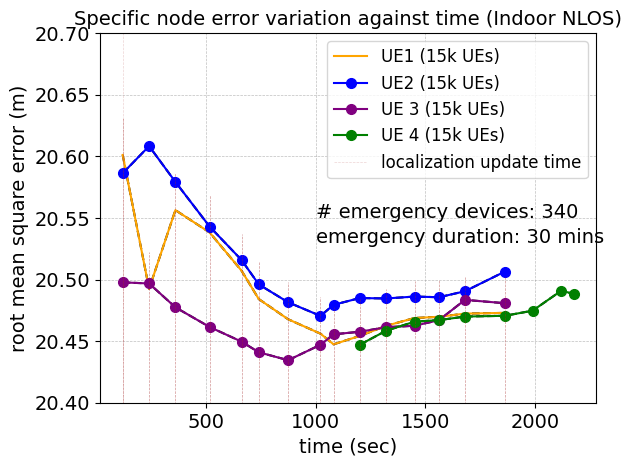

The matplotlib source for this figure:
import matplotlib.pyplot as plt
import numpy as np

from matplotlib import rc
from matplotlib.ticker import AutoMinorLocator

rc('mathtext', default='regular')
#from matplotlib.ticker import ScalarFormatter
#data
#15k average apd
time = (120.3735852,
        240.7824663,
        360.6113696,
        516.6123575,
        662.1859314,
        740.8104685,
        874.8063047,
        1022.24645,
        1081.829689,
        1201.829689,
        1320.745058,
        1451.173653,
        1562.6537,
        1680.858401,
        1863.265952)

id13125= (20.6011306,
           20.49243328,
           20.5563235,
           20.53822144,
           20.50718957,
           20.48415561,
           20.46773733,
           20.45605132,
           20.44738929,
           20.45424273,
           20.46237234,
           20.4687627,
           20.46973195,
           20.47232211,20.47292925)
id14011 = (20.58627875,
           20.60829376,
           20.57923361,
           20.54299594,
           20.51584774,
           20.49603089,
           20.48150803,
           20.47047672,
           20.47945427,
           20.48497901,
           20.48461494,
           20.48617094,
           20.48561867,
           20.49047666,
           20.50648171
           )
id10121 = (20.49769568,
           20.49678942,
           20.47744638,
           20.46146994,
           20.44957494,
           20.44095792,
           20.43449919,
           20.447055,
           20.45551788,
           20.45762145,
           20.46125741,
           20.46249337,
           20.46701309,
           20.48349783,
           20.48075825)
time2 = (1201.829689,
         1320.745058,
         1451.173653,
         1562.6537,
         1680.858401,
         1863.265952,
         1989.468238,
         2120.810468,
         2176.312653)

id12658=(20.44709534,
         20.45837549,
         20.46579873,
         20.46704113,
         20.46994779,
         20.47056043,
         20.47471634,
         20.49101823,
         20.48826302)

f, ax1 = plt.subplots()

ax1.set_ylim(20.4, 20.7)  # most of the data

#ax1.plot(time, seq)
ax1.plot(time, id13125,linestyle='dashed',color="black")
ax1.plot(time, id14011,linestyle='dashed',color="black")
ax1.plot(time, id10121,linestyle='dashed',color="black")
ax1.plot(time2, id12658,linestyle='dashed',color="black")
#ax1.set_xlim(0.1,81)

ax1.grid(color='gray', alpha=0.5, linestyle='dashed', linewidth=0.5)

#legend
lns1 = ax1.plot(time, id13125, color="orange", label='UE1 (15k UEs)')
lns2 = ax1.plot(time, id14011, color="blue", marker="o", markersize=7, label='UE2 (15k UEs)')
lns3 = ax1.plot(time, id10121, color="purple", marker="o", markersize=7, label='UE 3 (15k UEs)')
lns4 = ax1.plot(time2, id12658, color="green", marker="o", markersize=7, label='UE 4 (15k UEs)')
lns = lns1+lns2+lns3+lns4
labs = [l.get_label() for l in lns]

for i in range(len(time)):
    my_selected_date = time[i]
    lnv1 = ax1.vlines(my_selected_date, 0, id13125[i]+0.03, linestyles ="dashed", colors ="brown", alpha=0.5,linewidth=0.5)   # changed
    #lnv2 = ax1.vlines(my_selected_date, 2.51, ekf[i]+0.005, linestyles ="dashed", colors ="orange",alpha=0.9,linewidth=0.5)   # changed
ax1.axvline(x=time[0],ymin=0.0, ymax=id13125[0]+0.03 ,label='localization update time',linestyle ="dashed", color ="brown", alpha=0.2,linewidth=0.5)
#ax1.legend(lns2, labs, loc=1, fontsize=10)
#ax1.legend(loc=4, fontsize=10)
ax1.legend(loc=4, fontsize=18)
import matplotlib.font_manager as font_manager
font = font_manager.FontProperties(family='Arial',
                                   style='normal', size=12)
ax1.legend(prop=font)
ax1.set_title("Specific node error variation against time (Indoor NLOS)" , fontname="Arial", fontsize=14)

#ax2.set_xlabel("time (sec)",fontsize=14)
plt.xlabel(r"time (sec)",fontname="Arial",fontsize=14)
plt.ylabel(r"root mean square error (m)",fontname="Arial",fontsize=14)
#ax2.set_ylabel(r"average messages per node (Dr)",fontsize=14)
d = .015  # how big to make the diagonal lines in axes coordinates
# arguments to pass to plot, just so we don't keep repeating them


# single vline with specific ymin and ymax
#ax2.vlines(x=39.25, ymin=25, ymax=150, colors='green', ls=':', lw=2, label='vline_single - partial height')

# place legend outside
#ax1.legend(loc=1)

for tick in ax1.get_xticklabels():
    tick.set_fontname("Arial")
for tick in ax1.get_yticklabels():
    tick.set_fontname("Arial")

ax1.tick_params(axis='both', which='major', labelsize=14)
plt.text(1000,20.55,'# emergency devices: 340',fontsize=14,fontname="Arial")
plt.text(1000,20.53,'emergency duration: 30 mins',fontsize=14,fontname="Arial")
plt.show()
